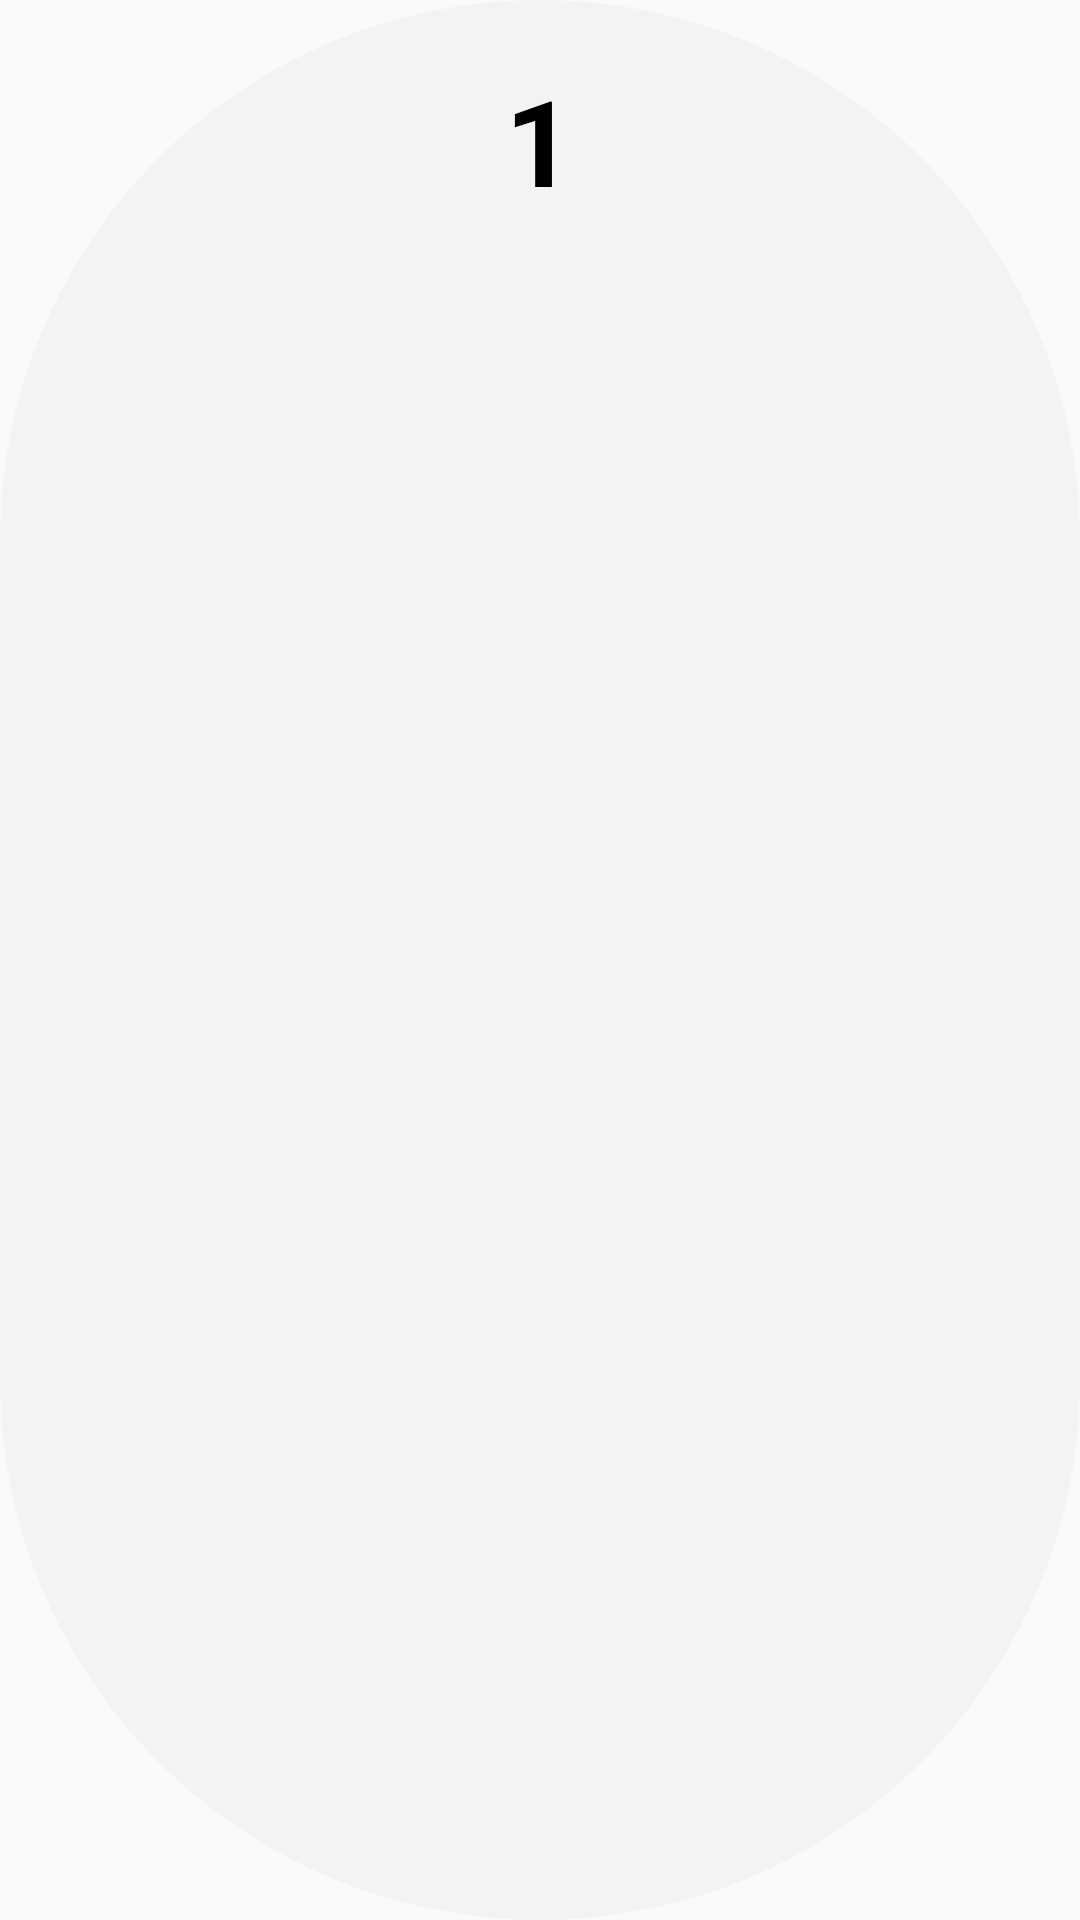

Here is an Android app screen rendered from its layout file. Give the layout XML and the strings, colors and styles it references.
<!-- AndroidManifest.xml: application theme AppTheme -->
<!-- res/layout/set_item.xml -->
<?xml version="1.0" encoding="utf-8"?>
<LinearLayout xmlns:android="http://schemas.android.com/apk/res/android"
    android:orientation="vertical"
    android:layout_width="90dp"
    android:layout_height="90dp"
    android:layout_gravity="center"
    android:backgroundTint="#F3F3F3"
    android:layout_margin="16dp"
    android:background="@drawable/rounded_corners">
    <TextView
        android:id="@+id/textview"
        android:layout_width="wrap_content"
        android:layout_height="wrap_content"
        android:paddingTop="20dp"
        android:text="1"
        android:textSize="40dp"
        android:textStyle="bold"
        android:textColor="@android:color/black"
        android:layout_gravity="center" />

</LinearLayout>
<!-- resources referenced by this layout -->
<resources>
  <!-- drawable rounded_corners (drawable) -->
  <?xml version="1.0" encoding="utf-8"?>
  <shape android:shape="rectangle" xmlns:android="http://schemas.android.com/apk/res/android">
      <corners android:radius="300dp"/>
      <solid android:color="@color/colorPrimary"/>
  </shape>
  <style name="AppTheme" parent="Theme.AppCompat.Light.NoActionBar">
          
          <item name="colorPrimary">#E0ECED</item>
          <item name="colorPrimaryDark">#03989E</item>
          <item name="colorAccent">#FFFFFF</item>
      </style>
  <color name="colorPrimary">#E0ECED</color>
</resources>
